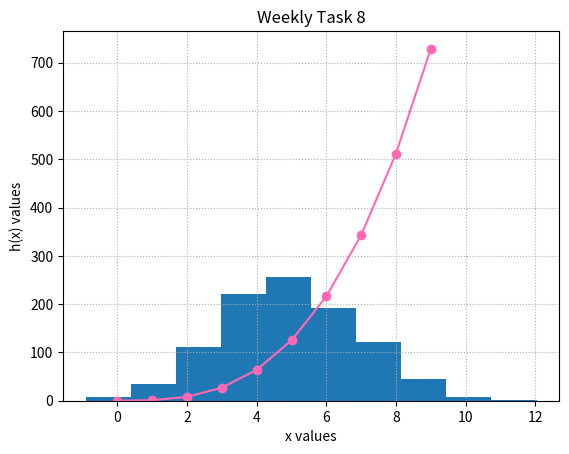

Source code (Python):
# plottask
# author: Sylvia Chapman Kent
# displays a histogram and plots the function h(x)=x^3 on the same axes

# importing the modules we need to create the function and plots
import matplotlib.pyplot as plt
import numpy as np

histogram_data = np.random.normal(loc= 5, scale= 2, size= 1000) # we want a normal distribution with 1000 values, a mean of 5 and a standard deviation of 2
x_points = np.array(range(0,10)) # we want these points to have a range of 0-10
hx_points = x_points*x_points*x_points # function is h(x)=x^3, in other words x times x times x

plt.hist(histogram_data) # creates the histogram
plt.plot(x_points,hx_points, marker = 'o', linestyle = '-', color = 'hotpink') # plots the h(x) function with round markers on a solid pink line
plt.title("Weekly Task 8") # puts a title on the plot

# put labels on both axes
plt.xlabel("x values")
plt.ylabel("h(x) values")

plt.grid(ls=':') # displays a grid of dotted lines on the axes
plt.show() # displays the plot

# References
# W3Schools page showing how to plot histograms in Matplotlib https://www.w3schools.com/python/matplotlib_histograms.asp
# W3Schools page showing how to plot functions in Matplotlib https://www.w3schools.com/python/matplotlib_plotting.asp
# W3Schools page showing how to put markers on each coordinate https://www.w3schools.com/python/matplotlib_markers.asp
# W3Schools page showing how to colour and and change the style of a line plot https://www.w3schools.com/python/matplotlib_line.asp
# W3Schools page showing how to put labels and a title on a plot https://www.w3schools.com/python/matplotlib_labels.asp
# W3Schools page showing how to put a grid on a plot https://www.w3schools.com/python/matplotlib_grid.asp
